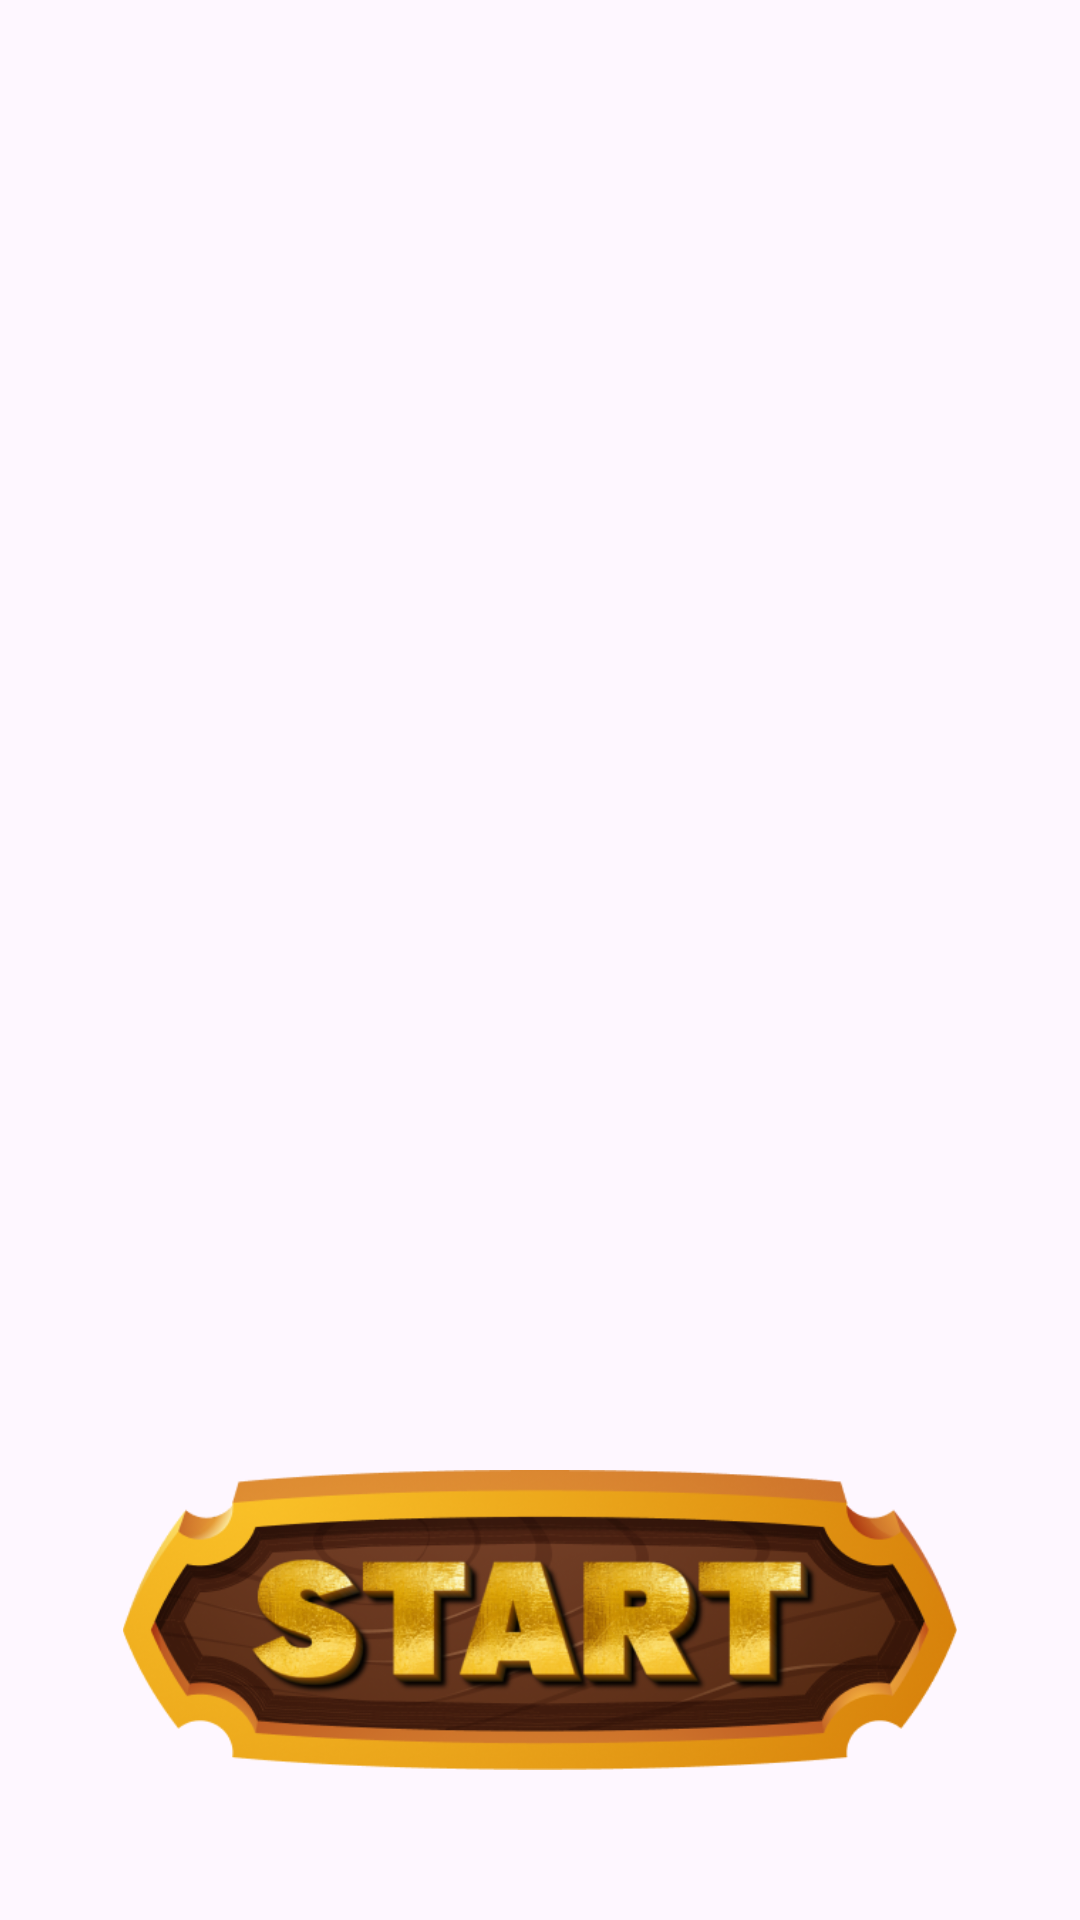

Here is an Android app screen rendered from its layout file. Give the layout XML and the strings, colors and styles it references.
<!-- AndroidManifest.xml: application theme Theme.FortesMatch -->
<!-- res/layout/activity_start.xml -->
<?xml version="1.0" encoding="utf-8"?>
<androidx.constraintlayout.widget.ConstraintLayout xmlns:android="http://schemas.android.com/apk/res/android"
    xmlns:app="http://schemas.android.com/apk/res-auto"
    xmlns:tools="http://schemas.android.com/tools"
    android:id="@+id/main"
    android:layout_width="match_parent"
    android:layout_height="match_parent"
    tools:context=".StartActivity"
    android:background="@drawable/start_screen">

    <ImageView
        android:id="@+id/start_button"
        android:layout_width="300dp"
        android:layout_height="100dp"
        android:src="@drawable/start_button"
        android:layout_marginBottom="50dp"
        app:layout_constraintBottom_toBottomOf="parent"
        app:layout_constraintStart_toStartOf="parent"
        app:layout_constraintEnd_toEndOf="parent"/>
</androidx.constraintlayout.widget.ConstraintLayout>
<!-- resources referenced by this layout -->
<resources>
  <!-- drawable start_button: png bitmap (drawable, 163488 bytes) -->
  <style name="Theme.FortesMatch" parent="Base.Theme.FortesMatch" />
  <style name="Base.Theme.FortesMatch" parent="Theme.Material3.DayNight.NoActionBar">
          
          
      </style>
</resources>
